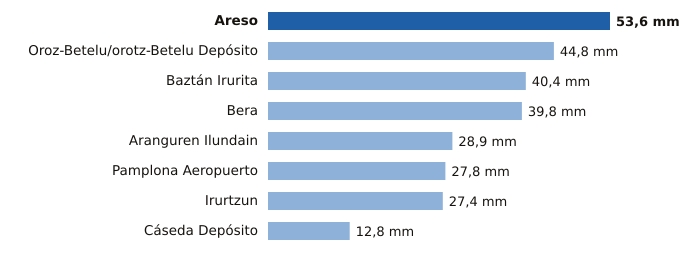

Source data for this figure (header and first rows):
estacion, provincia, mm
Areso, Navarra, 53.6
Oroz-Betelu/orotz-Betelu Depósito, Navarra, 44.8
Baztán Irurita, Navarra, 40.4
Bera, Navarra, 39.8
Aranguren Ilundain, Navarra, 28.9
Pamplona Aeropuerto, Navarra, 27.8
Irurtzun, Navarra, 27.4
Cáseda Depósito, Navarra, 12.8
